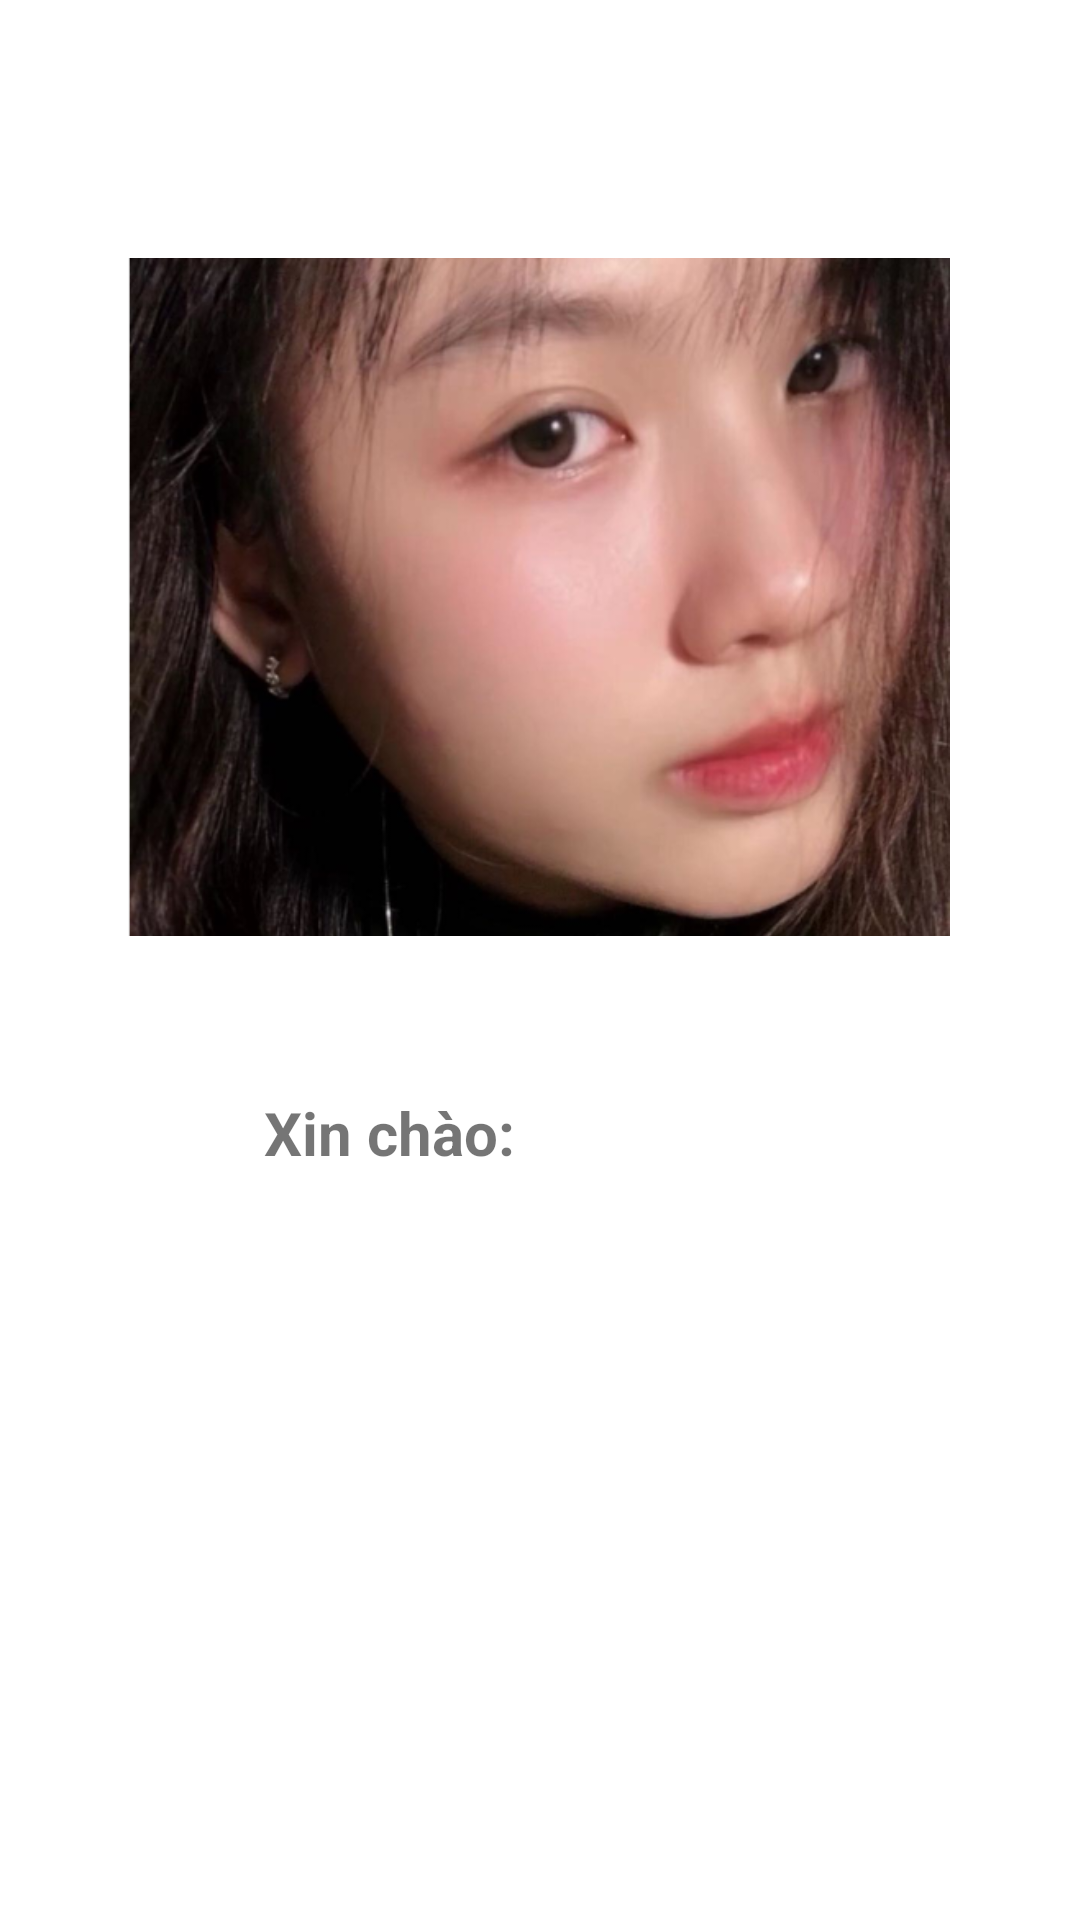

Write the Android layout XML for this screen, with the resource values it uses.
<!-- AndroidManifest.xml: application theme Theme.mad2 -->
<!-- res/layout/activity_view_demo.xml -->
<?xml version="1.0" encoding="utf-8"?>
<androidx.constraintlayout.widget.ConstraintLayout xmlns:android="http://schemas.android.com/apk/res/android"
    xmlns:app="http://schemas.android.com/apk/res-auto"
    xmlns:tools="http://schemas.android.com/tools"
    android:id="@+id/linearLayout"
    android:layout_width="match_parent"
    android:layout_height="match_parent">

    
    
    
    
    


    <ImageView
        android:id="@+id/imageView"
        android:layout_width="274dp"
        android:layout_height="226dp"
        android:layout_marginBottom="25dp"
        android:scaleType="centerCrop"
        android:src="@mipmap/img_3"
        app:layout_constraintBottom_toBottomOf="parent"
        app:layout_constraintEnd_toEndOf="parent"
        app:layout_constraintHorizontal_bias="0.495"
        app:layout_constraintStart_toStartOf="parent"
        app:layout_constraintTop_toTopOf="parent"
        app:layout_constraintVertical_bias="0.221" />

    <TextView
        android:id="@+id/textViewWelcome"
        android:layout_width="wrap_content"
        android:layout_height="wrap_content"
        android:layout_marginStart="88dp"
        android:layout_marginTop="364dp"
        android:text="Xin chào: "
        android:textSize="20sp"
        android:textStyle="bold"
        app:layout_constraintStart_toStartOf="parent"
        app:layout_constraintTop_toTopOf="parent" />
    
    
    
    

    
    
    
    
    
    
    

    
    
    
    

    
    
    
    
    
    
    
    
    
    
    
    
    

    
    
    
    
    

    
    
    
    
    

    
    
    
    
    

    
    
    
    
    
    

</androidx.constraintlayout.widget.ConstraintLayout>
<!-- resources referenced by this layout -->
<resources>
  <!-- mipmap img_3: png bitmap (drawable, 73016 bytes) -->
  <style name="Theme.mad2" parent="Theme.MaterialComponents.DayNight.NoActionBar">
          
          <item name="colorPrimary">@color/purple_500</item>
          <item name="colorPrimaryVariant">@color/purple_700</item>
          <item name="colorOnPrimary">@color/white</item>
          
          <item name="colorSecondary">@color/teal_200</item>
          <item name="colorSecondaryVariant">@color/teal_700</item>
          <item name="colorOnSecondary">@color/black</item>
          
          <item name="android:statusBarColor" tools:targetApi="l">?attr/colorPrimaryVariant</item>
          
      </style>
  <color name="purple_500">#6B7597</color>
  <color name="purple_700">#8B93AF</color>
  <color name="white">#FFFFFFFF</color>
  <color name="teal_200">#FF03DAC5</color>
  <color name="teal_700">#FF018786</color>
  <color name="black">#FF000000</color>
</resources>
